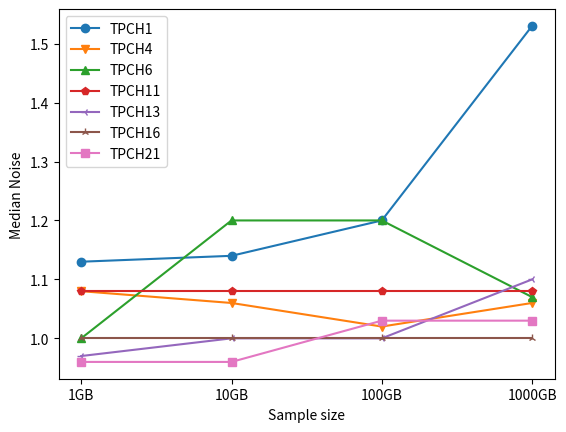

The matplotlib source for this figure:
import matplotlib
# matplotlib.use('agg')
import matplotlib.pyplot as plt
import pandas as pd
import os
q = {
    "TPCH1":[1.13,1.14,1.20,1.53],
    "TPCH4":[1.08,1.06,1.02,1.06],
    "TPCH6":[1.00,1.20,1.20,1.07],
    "TPCH11":[1.08,1.08,1.08,1.08],
    "TPCH13":[0.97,1.00,1.00,1.10],
    "TPCH16":[1.00,1.00,1.00,1.00],
    "TPCH21":[0.96,0.96,1.03,1.03],
}
x_label = ['1GB','10GB','100GB','1000GB']
# colours = ['tab:blue','tab:orange','tab:green','tab:red','tab:purple']
colours = ['tab:blue','tab:orange','tab:green','tab:red',\
           'tab:purple','tab:brown','tab:pink','tab:gray', \
           'tab:olive','tab:cyan']
markers=['o','v','^','p','3','2','s','p','1']
#markers=["ro-","bv-","c^-","mp-","ys-","g3-","o2-",""]
counter = 0
for key in q:
    plt.plot(range(0,len(x_label)),q[key],marker=markers[counter],label=key,color=colours[counter])
    counter = counter + 1
plt.xticks(range(0,len(x_label)),x_label)
plt.ylabel("Median Noise")
plt.xlabel("Sample size")
plt.legend()
plt.show()
# plt.savefig(os.path.basename(__file__).replace(".py", ".pdf"))